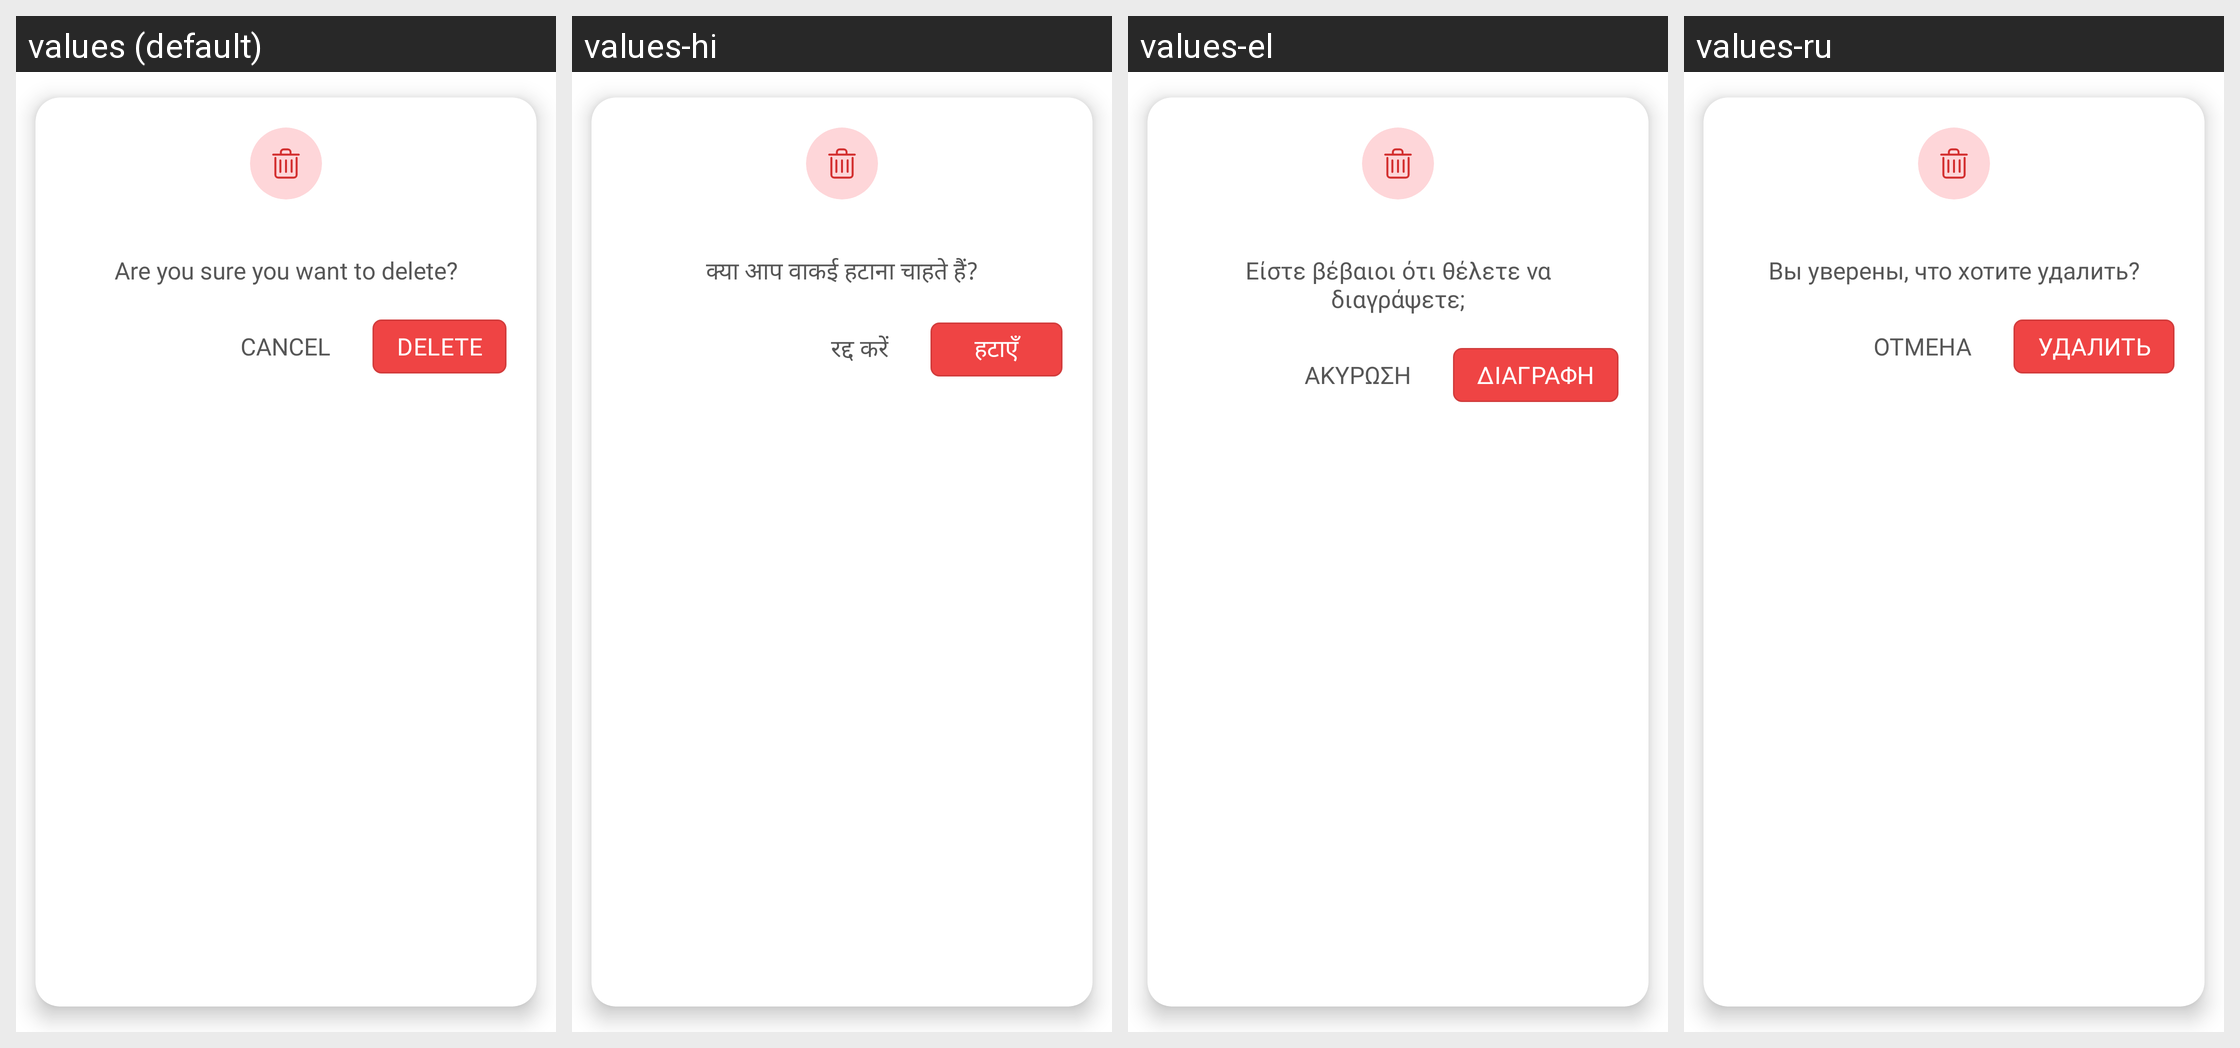

The same Android screen rendered under several of its app's locales, left to right. List the strings drawn on it with the default value and each locale's translation.
Android screen res/layout/dialog_delete_confirmation.xml rendered under 4 locales, left to right: values (default), values-hi, values-el, values-ru. Device: Nexus 5 (rendered at 1080×1920; each locale shown at half size, 540×960, under a caption strip naming it); theme Theme.MoneyTracker.
Other locales in the repository, not shown: values-ar, values-bn, values-cs, values-de, values-es, values-fa, values-fr, values-in, values-it, values-ja, values-kn, values-ko, values-ml, values-ms, values-pl, values-pt-rBR, values-ro, values-ta-rIN, values-te, values-th, values-tr, values-uk, values-vi, values-zh-rCN, values-zh-rTW.
Strings drawn on this screen, with the default value and each locale's value (text and hints the layout hard-codes, and strings that could not be matched under every locale, appear in the picture but are not listed):

delete_message
  values: Are you sure you want to delete?
  values-hi: क्या आप वाकई हटाना चाहते हैं?
  values-el: Είστε βέβαιοι ότι θέλετε να διαγράψετε;
  values-ru: Вы уверены, что хотите удалить?

cancel
  values: Cancel
  values-hi: रद्द करें
  values-el: Ακύρωση
  values-ru: Отмена

delete
  values: Delete
  values-hi: हटाएँ
  values-el: Διαγραφή
  values-ru: Удалить
